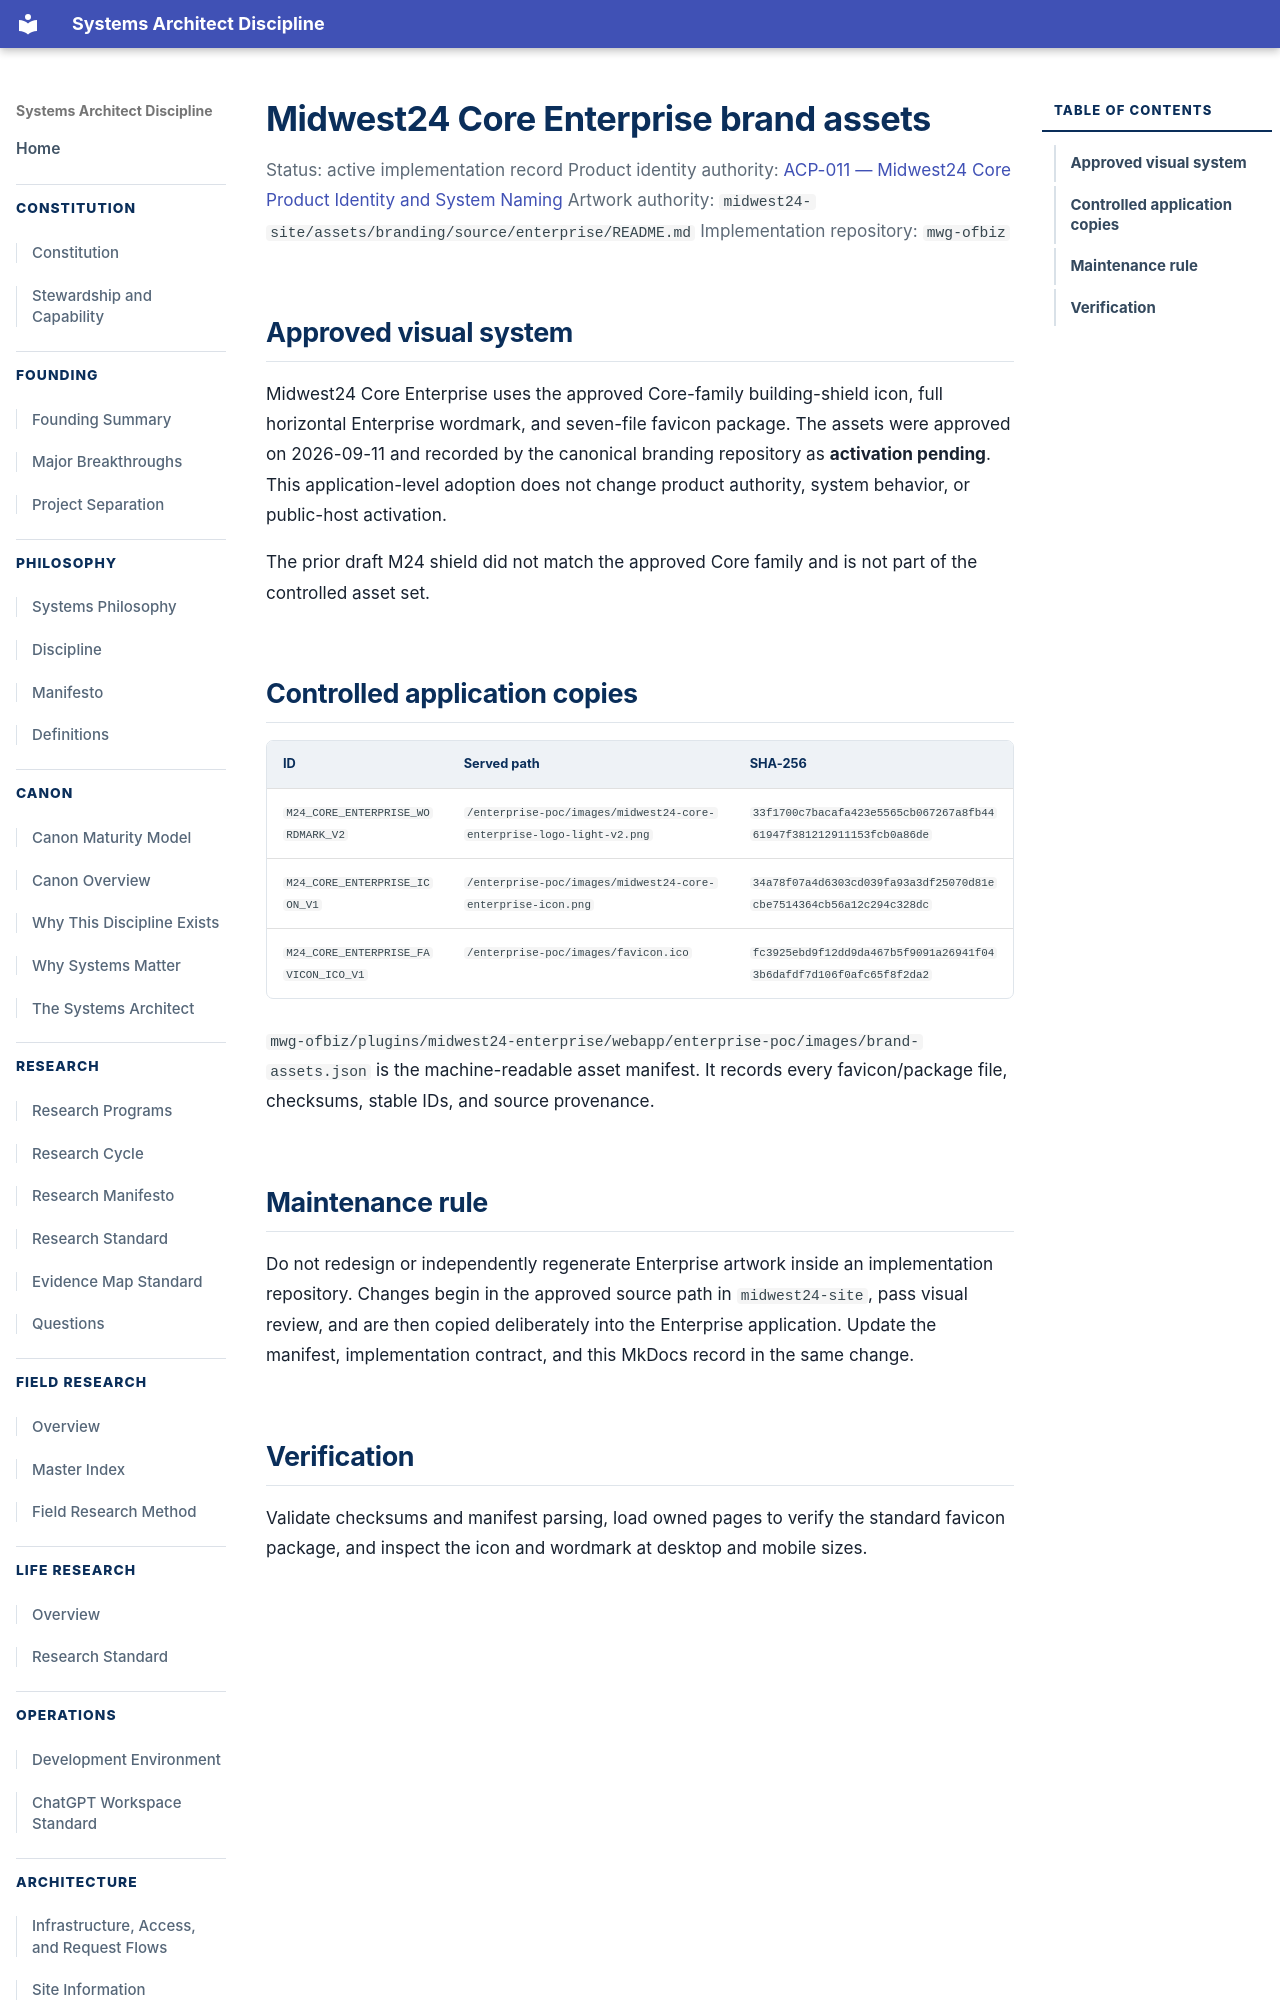

repository: jesse5656/jryanrussow-site · page: architecture/MIDWEST24-CORE-ENTERPRISE-BRAND-ASSETS/index.html · generator: mkdocs

# Midwest24 Core Enterprise brand assets

Status: active implementation record
Product identity authority: [ACP-011 — Midwest24 Core Product Identity and System Naming](acp/ACP-011-MIDWEST24-CORE-PRODUCT-IDENTITY-AND-SYSTEM-NAMING.md)
Artwork authority: `midwest24-site/assets/branding/source/enterprise/README.md`
Implementation repository: `mwg-ofbiz`

## Approved visual system

Midwest24 Core Enterprise uses the approved Core-family building-shield icon,
full horizontal Enterprise wordmark, and seven-file favicon package. The assets were
approved on 2026-09-11 and recorded by the canonical branding repository as
**activation pending**. This application-level adoption does not change product
authority, system behavior, or public-host activation.

The prior draft M24 shield did not match the approved Core family and is not
part of the controlled asset set.
